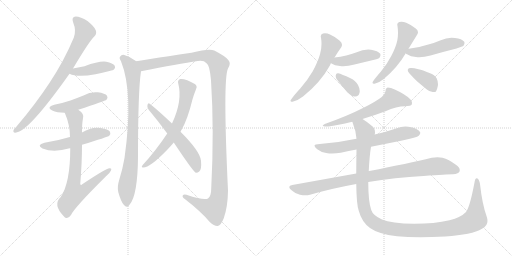
t = 0.00 s
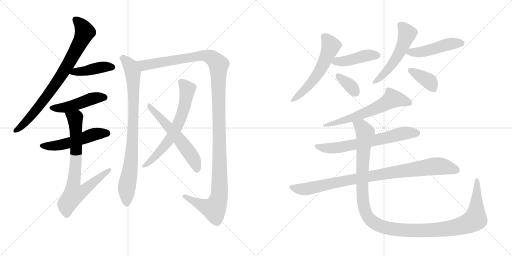
t = 3.01 s
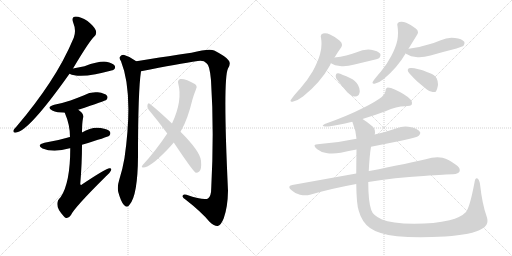
t = 6.01 s
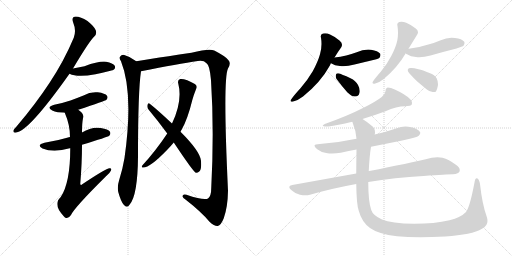
t = 9.02 s
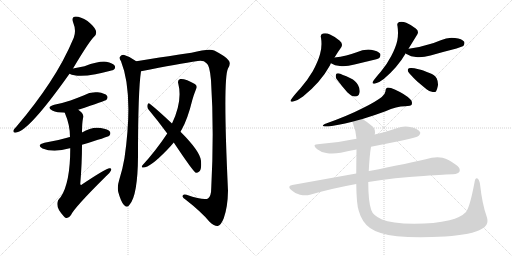
t = 12.03 s
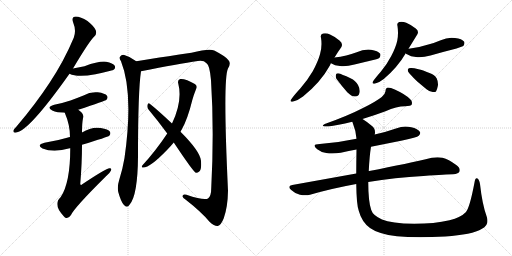
t = 15.03 s

The animated SVG that drew these frames (rendered in a browser with its animation timeline set to each time). Animation: 19 CSS @keyframes rules; one cycle of 15.03 s.

<svg version="1.1" viewBox="0 0 2048 1024" xmlns="http://www.w3.org/2000/svg">
  <g stroke="lightgray" stroke-dasharray="1,1" stroke-width="1" transform="scale(4, 4)">
    <line x1="0" y1="0" x2="256" y2="256"></line>
    <line x1="256" y1="0" x2="0" y2="256"></line>
    <line x1="128" y1="0" x2="128" y2="256"></line>
    <line x1="0" y1="128" x2="256" y2="128"></line>
    <line x1="256" y1="0" x2="512" y2="256"></line>
    <line x1="512" y1="0" x2="256" y2="256"></line>
    <line x1="384" y1="0" x2="384" y2="256"></line>
    <line x1="256" y1="128" x2="512" y2="128"></line>
  </g>
<g transform="scale(1, -1) translate(0, -850)">
   <style type="text/css">
    @keyframes keyframes0 {
      from {
       stroke: black;
       stroke-dashoffset: 802;
       stroke-width: 128;
       }
       72% {
       animation-timing-function: step-end;
       stroke: black;
       stroke-dashoffset: 0;
       stroke-width: 128;
       }
       to {
       stroke: black;
       stroke-width: 1024;
       }
       }
       #make-me-a-hanzi-animation-0 {
         animation: keyframes0 0.902669s both;
         animation-delay: 0.000000s;
         animation-timing-function: linear;
       }
    @keyframes keyframes1 {
      from {
       stroke: black;
       stroke-dashoffset: 421;
       stroke-width: 128;
       }
       58% {
       animation-timing-function: step-end;
       stroke: black;
       stroke-dashoffset: 0;
       stroke-width: 128;
       }
       to {
       stroke: black;
       stroke-width: 1024;
       }
       }
       #make-me-a-hanzi-animation-1 {
         animation: keyframes1 0.592611s both;
         animation-delay: 0.902669s;
         animation-timing-function: linear;
       }
    @keyframes keyframes2 {
      from {
       stroke: black;
       stroke-dashoffset: 473;
       stroke-width: 128;
       }
       61% {
       animation-timing-function: step-end;
       stroke: black;
       stroke-dashoffset: 0;
       stroke-width: 128;
       }
       to {
       stroke: black;
       stroke-width: 1024;
       }
       }
       #make-me-a-hanzi-animation-2 {
         animation: keyframes2 0.634928s both;
         animation-delay: 1.495280s;
         animation-timing-function: linear;
       }
    @keyframes keyframes3 {
      from {
       stroke: black;
       stroke-dashoffset: 522;
       stroke-width: 128;
       }
       63% {
       animation-timing-function: step-end;
       stroke: black;
       stroke-dashoffset: 0;
       stroke-width: 128;
       }
       to {
       stroke: black;
       stroke-width: 1024;
       }
       }
       #make-me-a-hanzi-animation-3 {
         animation: keyframes3 0.674805s both;
         animation-delay: 2.130208s;
         animation-timing-function: linear;
       }
    @keyframes keyframes4 {
      from {
       stroke: black;
       stroke-dashoffset: 762;
       stroke-width: 128;
       }
       71% {
       animation-timing-function: step-end;
       stroke: black;
       stroke-dashoffset: 0;
       stroke-width: 128;
       }
       to {
       stroke: black;
       stroke-width: 1024;
       }
       }
       #make-me-a-hanzi-animation-4 {
         animation: keyframes4 0.870117s both;
         animation-delay: 2.805013s;
         animation-timing-function: linear;
       }
    @keyframes keyframes5 {
      from {
       stroke: black;
       stroke-dashoffset: 853;
       stroke-width: 128;
       }
       74% {
       animation-timing-function: step-end;
       stroke: black;
       stroke-dashoffset: 0;
       stroke-width: 128;
       }
       to {
       stroke: black;
       stroke-width: 1024;
       }
       }
       #make-me-a-hanzi-animation-5 {
         animation: keyframes5 0.944173s both;
         animation-delay: 3.675130s;
         animation-timing-function: linear;
       }
    @keyframes keyframes6 {
      from {
       stroke: black;
       stroke-dashoffset: 1306;
       stroke-width: 128;
       }
       81% {
       animation-timing-function: step-end;
       stroke: black;
       stroke-dashoffset: 0;
       stroke-width: 128;
       }
       to {
       stroke: black;
       stroke-width: 1024;
       }
       }
       #make-me-a-hanzi-animation-6 {
         animation: keyframes6 1.312826s both;
         animation-delay: 4.619303s;
         animation-timing-function: linear;
       }
    @keyframes keyframes7 {
      from {
       stroke: black;
       stroke-dashoffset: 661;
       stroke-width: 128;
       }
       68% {
       animation-timing-function: step-end;
       stroke: black;
       stroke-dashoffset: 0;
       stroke-width: 128;
       }
       to {
       stroke: black;
       stroke-width: 1024;
       }
       }
       #make-me-a-hanzi-animation-7 {
         animation: keyframes7 0.787923s both;
         animation-delay: 5.932129s;
         animation-timing-function: linear;
       }
    @keyframes keyframes8 {
      from {
       stroke: black;
       stroke-dashoffset: 580;
       stroke-width: 128;
       }
       65% {
       animation-timing-function: step-end;
       stroke: black;
       stroke-dashoffset: 0;
       stroke-width: 128;
       }
       to {
       stroke: black;
       stroke-width: 1024;
       }
       }
       #make-me-a-hanzi-animation-8 {
         animation: keyframes8 0.722005s both;
         animation-delay: 6.720052s;
         animation-timing-function: linear;
       }
    @keyframes keyframes9 {
      from {
       stroke: black;
       stroke-dashoffset: 575;
       stroke-width: 128;
       }
       65% {
       animation-timing-function: step-end;
       stroke: black;
       stroke-dashoffset: 0;
       stroke-width: 128;
       }
       to {
       stroke: black;
       stroke-width: 1024;
       }
       }
       #make-me-a-hanzi-animation-9 {
         animation: keyframes9 0.717936s both;
         animation-delay: 7.442057s;
         animation-timing-function: linear;
       }
    @keyframes keyframes10 {
      from {
       stroke: black;
       stroke-dashoffset: 439;
       stroke-width: 128;
       }
       59% {
       animation-timing-function: step-end;
       stroke: black;
       stroke-dashoffset: 0;
       stroke-width: 128;
       }
       to {
       stroke: black;
       stroke-width: 1024;
       }
       }
       #make-me-a-hanzi-animation-10 {
         animation: keyframes10 0.607259s both;
         animation-delay: 8.159993s;
         animation-timing-function: linear;
       }
    @keyframes keyframes11 {
      from {
       stroke: black;
       stroke-dashoffset: 354;
       stroke-width: 128;
       }
       54% {
       animation-timing-function: step-end;
       stroke: black;
       stroke-dashoffset: 0;
       stroke-width: 128;
       }
       to {
       stroke: black;
       stroke-width: 1024;
       }
       }
       #make-me-a-hanzi-animation-11 {
         animation: keyframes11 0.538086s both;
         animation-delay: 8.767253s;
         animation-timing-function: linear;
       }
    @keyframes keyframes12 {
      from {
       stroke: black;
       stroke-dashoffset: 541;
       stroke-width: 128;
       }
       64% {
       animation-timing-function: step-end;
       stroke: black;
       stroke-dashoffset: 0;
       stroke-width: 128;
       }
       to {
       stroke: black;
       stroke-width: 1024;
       }
       }
       #make-me-a-hanzi-animation-12 {
         animation: keyframes12 0.690267s both;
         animation-delay: 9.305339s;
         animation-timing-function: linear;
       }
    @keyframes keyframes13 {
      from {
       stroke: black;
       stroke-dashoffset: 478;
       stroke-width: 128;
       }
       61% {
       animation-timing-function: step-end;
       stroke: black;
       stroke-dashoffset: 0;
       stroke-width: 128;
       }
       to {
       stroke: black;
       stroke-width: 1024;
       }
       }
       #make-me-a-hanzi-animation-13 {
         animation: keyframes13 0.638997s both;
         animation-delay: 9.995605s;
         animation-timing-function: linear;
       }
    @keyframes keyframes14 {
      from {
       stroke: black;
       stroke-dashoffset: 382;
       stroke-width: 128;
       }
       55% {
       animation-timing-function: step-end;
       stroke: black;
       stroke-dashoffset: 0;
       stroke-width: 128;
       }
       to {
       stroke: black;
       stroke-width: 1024;
       }
       }
       #make-me-a-hanzi-animation-14 {
         animation: keyframes14 0.560872s both;
         animation-delay: 10.634603s;
         animation-timing-function: linear;
       }
    @keyframes keyframes15 {
      from {
       stroke: black;
       stroke-dashoffset: 624;
       stroke-width: 128;
       }
       67% {
       animation-timing-function: step-end;
       stroke: black;
       stroke-dashoffset: 0;
       stroke-width: 128;
       }
       to {
       stroke: black;
       stroke-width: 1024;
       }
       }
       #make-me-a-hanzi-animation-15 {
         animation: keyframes15 0.757812s both;
         animation-delay: 11.195475s;
         animation-timing-function: linear;
       }
    @keyframes keyframes16 {
      from {
       stroke: black;
       stroke-dashoffset: 669;
       stroke-width: 128;
       }
       69% {
       animation-timing-function: step-end;
       stroke: black;
       stroke-dashoffset: 0;
       stroke-width: 128;
       }
       to {
       stroke: black;
       stroke-width: 1024;
       }
       }
       #make-me-a-hanzi-animation-16 {
         animation: keyframes16 0.794434s both;
         animation-delay: 11.953288s;
         animation-timing-function: linear;
       }
    @keyframes keyframes17 {
      from {
       stroke: black;
       stroke-dashoffset: 926;
       stroke-width: 128;
       }
       75% {
       animation-timing-function: step-end;
       stroke: black;
       stroke-dashoffset: 0;
       stroke-width: 128;
       }
       to {
       stroke: black;
       stroke-width: 1024;
       }
       }
       #make-me-a-hanzi-animation-17 {
         animation: keyframes17 1.003581s both;
         animation-delay: 12.747721s;
         animation-timing-function: linear;
       }
    @keyframes keyframes18 {
      from {
       stroke: black;
       stroke-dashoffset: 1268;
       stroke-width: 128;
       }
       80% {
       animation-timing-function: step-end;
       stroke: black;
       stroke-dashoffset: 0;
       stroke-width: 128;
       }
       to {
       stroke: black;
       stroke-width: 1024;
       }
       }
       #make-me-a-hanzi-animation-18 {
         animation: keyframes18 1.281901s both;
         animation-delay: 13.751302s;
         animation-timing-function: linear;
       }
</style>
<path d="M 292 576 Q 358 687 378 705 Q 388 715 383 729 Q 379 742 350 766 Q 322 784 303 784 Q 284 783 293 759 Q 306 728 295 699 Q 256 606 199 520 Q 144 436 67 345 Q 57 335 54 329 Q 51 317 65 320 Q 116 326 278 555 L 292 576 Z" fill="lightgray"></path> 
<path d="M 278 555 Q 309 540 382 553 Q 409 559 438 566 Q 454 570 456 572 Q 463 579 459 587 Q 452 597 425 603 Q 398 607 338 585 L 292 576 C 263 570 250 567 278 555 Z" fill="lightgray"></path> 
<path d="M 313 411 Q 421 447 426 451 Q 433 460 428 467 Q 421 477 391 481 Q 361 484 334 468 Q 309 458 282 448 Q 252 438 217 431 Q 183 421 209 408 Q 227 399 259 399 L 313 411 Z" fill="lightgray"></path> 
<path d="M 328 271 Q 431 302 437 307 Q 444 314 440 323 Q 433 333 403 338 Q 367 344 328 320 L 280 302 Q 274 301 272 300 Q 229 287 178 279 Q 144 270 170 256 Q 215 238 279 257 L 281 257 L 328 271 Z" fill="lightgray"></path> 
<path d="M 281 257 Q 281 119 243 62 Q 210 32 255 -15 Q 256 -16 260 -20 Q 273 -27 284 -10 Q 296 18 424 145 Q 440 158 444 168 Q 448 178 438 177 Q 425 177 329 113 Q 323 107 321 114 Q 328 199 328 271 L 328 320 Q 328 357 332 377 Q 338 395 313 411 C 290 430 248 427 259 399 Q 280 351 280 302 L 281 257 Z" fill="lightgray"></path> 
<path d="M 545 605 Q 523 623 497 630 Q 487 633 480 623 Q 476 617 484 605 Q 535 478 498 218 Q 491 176 477 131 Q 468 103 473 82 Q 483 45 495 31 Q 508 16 518 31 Q 551 68 552 225 Q 552 486 564 565 C 567 589 567 589 545 605 Z" fill="lightgray"></path> 
<path d="M 564 565 Q 715 595 791 606 Q 815 610 826 597 Q 839 590 844 529 Q 857 328 845 99 Q 845 65 832 56 Q 816 47 746 71 Q 730 75 730 65 Q 731 58 743 51 Q 806 2 838 -37 Q 859 -56 871 -54 Q 884 -51 895 -23 Q 911 22 912 87 Q 891 534 912 576 Q 925 597 914 609 Q 904 624 857 648 Q 838 658 766 639 Q 559 608 545 605 C 515 600 535 559 564 565 Z" fill="lightgray"></path> 
<path d="M 722 323 Q 723 327 727 332 Q 751 375 769 449 Q 775 471 784 493 Q 790 502 784 510 Q 777 517 749 529 Q 730 536 721 534 Q 709 530 713 516 Q 731 447 688 356 L 669 316 Q 621 244 570 189 Q 564 182 570 180 Q 597 176 669 251 Q 682 264 695 280 L 722 323 Z" fill="lightgray"></path> 
<path d="M 695 280 Q 773 163 783 159 Q 790 158 797 164 Q 807 171 804 207 Q 801 244 722 323 L 688 356 Q 633 408 599 435 Q 593 441 590 431 Q 587 421 594 412 Q 630 369 669 316 L 695 280 Z" fill="lightgray"></path> 
<path d="M 1319 587 Q 1321 592 1324 598 L 1338 620 Q 1352 643 1365 661 Q 1368 666 1368 671 Q 1368 680 1359 687 Q 1341 703 1320 712 Q 1310 717 1300 717 Q 1296 717 1292 716 Q 1283 714 1283 705 Q 1283 702 1284 699 Q 1286 687 1286 674 Q 1286 653 1280 633 Q 1272 604 1251 565 Q 1228 526 1201 496 Q 1176 469 1166 454 Q 1162 449 1162 447 Q 1162 443 1167 443 Q 1170 443 1173 444 Q 1191 448 1212 464 Q 1282 520 1319 587 Z" fill="lightgray"></path> 
<path d="M 1324 598 L 1324 597 Q 1339 587 1360 586 Q 1366 585 1373 585 Q 1393 585 1418 592 L 1497 611 Q 1515 616 1518 619 Q 1522 625 1522 630 Q 1522 632 1521 635 Q 1512 647 1484 651 Q 1478 652 1473 652 Q 1449 652 1427 641 Q 1406 634 1385 628 Q 1362 623 1338 620 C 1308 616 1303 615 1324 598 Z" fill="lightgray"></path> 
<path d="M 1389 481 Q 1406 464 1419 464 L 1421 464 Q 1435 464 1438 479 Q 1439 482 1439 486 Q 1439 497 1432 510 Q 1423 527 1402 537 Q 1366 554 1353 557 L 1351 557 Q 1344 557 1343 549 L 1343 544 Q 1343 538 1347 533 Q 1368 505 1389 481 Z" fill="lightgray"></path> 
<path d="M 1634 655 L 1669 712 Q 1672 717 1672 721 Q 1672 729 1663 736 Q 1646 750 1625 759 Q 1615 763 1606 763 Q 1601 763 1597 762 Q 1589 760 1589 752 Q 1589 749 1590 746 Q 1592 732 1592 719 Q 1592 702 1589 687 Q 1583 660 1565 626 Q 1547 591 1523 563 Q 1502 539 1493 526 Q 1490 522 1490 519 Q 1490 515 1496 515 Q 1498 515 1501 516 Q 1516 519 1535 534 Q 1590 580 1623 637 L 1634 655 Z" fill="lightgray"></path> 
<path d="M 1623 637 Q 1625 634 1628 633 Q 1643 623 1664 622 Q 1670 621 1677 621 Q 1697 621 1722 628 Q 1774 643 1826 656 Q 1851 664 1854 667 Q 1858 673 1858 678 Q 1858 680 1857 683 Q 1848 695 1820 698 Q 1813 699 1806 699 Q 1784 699 1763 689 Q 1736 677 1706 670 Q 1674 659 1635 655 L 1634 655 C 1604 652 1604 652 1623 637 Z" fill="lightgray"></path> 
<path d="M 1632 573 Q 1631 571 1631 569 Q 1631 563 1638 556 Q 1653 539 1669 524 L 1706 493 Q 1719 482 1731 482 L 1735 482 Q 1741 482 1744 484 Q 1748 490 1751 505 Q 1752 509 1752 513 Q 1752 525 1747 536 Q 1739 551 1718 558 Q 1690 570 1674 573 Q 1655 578 1646 578 L 1643 578 Q 1633 578 1632 573 Z" fill="lightgray"></path> 
<path d="M 1450 374 Q 1502 390 1542 405 Q 1587 425 1620 425 Q 1644 426 1647 432 Q 1648 436 1648 439 Q 1648 447 1640 454 Q 1621 473 1579 492 Q 1563 500 1551 500 Q 1542 498 1542 485 Q 1540 472 1527 462 Q 1504 444 1456 420 Q 1392 387 1299 354 Q 1291 350 1291 347 L 1292 346 Q 1296 344 1314 344 Q 1348 348 1409 363 L 1450 374 Z" fill="lightgray"></path> 
<path d="M 1484 263 L 1609 288 Q 1668 300 1675 307 Q 1681 313 1681 318 Q 1681 320 1680 322 Q 1672 335 1645 341 Q 1633 344 1621 344 Q 1604 344 1587 337 Q 1544 322 1499 312 L 1426 295 Q 1357 280 1279 274 Q 1258 274 1258 267 Q 1258 262 1269 253 Q 1284 241 1305 238 Q 1316 236 1329 236 Q 1344 236 1363 239 Q 1395 246 1426 252 L 1484 263 Z" fill="lightgray"></path> 
<path d="M 1169 110 Q 1157 108 1157 102 Q 1157 97 1165 90 Q 1182 74 1200 71 Q 1211 69 1221 69 Q 1231 69 1240 71 Q 1326 96 1425 114 L 1473 122 Q 1579 140 1694 146 Q 1788 153 1812 153 Q 1835 155 1838 164 Q 1839 167 1839 170 Q 1839 181 1825 190 Q 1794 213 1770 219 Q 1761 221 1750 221 Q 1739 221 1727 219 Q 1634 196 1477 166 L 1475 166 L 1425 156 L 1169 110 Z" fill="lightgray"></path> 
<path d="M 1425 114 Q 1426 32 1435 7 Q 1447 -38 1480 -62 Q 1513 -86 1588 -95 Q 1629 -99 1681 -99 Q 1726 -99 1781 -96 Q 1888 -89 1928 -65 Q 1950 -54 1950 -34 Q 1950 -26 1947 -17 Q 1929 32 1920 114 Q 1917 132 1910 136 Q 1908 137 1907 137 Q 1900 137 1898 120 Q 1879 19 1863 1 Q 1844 -19 1798 -31 Q 1738 -45 1657 -45 Q 1565 -44 1528 -28 Q 1491 -11 1485 10 Q 1473 44 1473 122 L 1475 166 Q 1478 227 1484 263 L 1499 312 Q 1500 317 1500 321 Q 1500 337 1488 346 Q 1465 365 1450 374 C 1426 391 1399 391 1409 363 Q 1410 361 1411 358 Q 1423 329 1426 295 L 1426 252 Q 1425 198 1425 156 L 1425 114 Z" fill="lightgray"></path> 
      <clipPath id="make-me-a-hanzi-clip-0">
      <path d="M 292 576 Q 358 687 378 705 Q 388 715 383 729 Q 379 742 350 766 Q 322 784 303 784 Q 284 783 293 759 Q 306 728 295 699 Q 256 606 199 520 Q 144 436 67 345 Q 57 335 54 329 Q 51 317 65 320 Q 116 326 278 555 L 292 576 Z" fill="lightgray"></path>
      </clipPath>
      <path clip-path="url(#make-me-a-hanzi-clip-0)" d="M 303 769 L 328 745 L 340 722 L 278 599 L 147 412 L 100 359 L 63 328 " fill="none" id="make-me-a-hanzi-animation-0" stroke-dasharray="674 1348" stroke-linecap="round"></path>

      <clipPath id="make-me-a-hanzi-clip-1">
      <path d="M 278 555 Q 309 540 382 553 Q 409 559 438 566 Q 454 570 456 572 Q 463 579 459 587 Q 452 597 425 603 Q 398 607 338 585 L 292 576 C 263 570 250 567 278 555 Z" fill="lightgray"></path>
      </clipPath>
      <path clip-path="url(#make-me-a-hanzi-clip-1)" d="M 285 558 L 411 582 L 448 581 " fill="none" id="make-me-a-hanzi-animation-1" stroke-dasharray="293 586" stroke-linecap="round"></path>

      <clipPath id="make-me-a-hanzi-clip-2">
      <path d="M 313 411 Q 421 447 426 451 Q 433 460 428 467 Q 421 477 391 481 Q 361 484 334 468 Q 309 458 282 448 Q 252 438 217 431 Q 183 421 209 408 Q 227 399 259 399 L 313 411 Z" fill="lightgray"></path>
      </clipPath>
      <path clip-path="url(#make-me-a-hanzi-clip-2)" d="M 210 420 L 252 418 L 319 435 L 372 457 L 420 459 " fill="none" id="make-me-a-hanzi-animation-2" stroke-dasharray="345 690" stroke-linecap="round"></path>

      <clipPath id="make-me-a-hanzi-clip-3">
      <path d="M 328 271 Q 431 302 437 307 Q 444 314 440 323 Q 433 333 403 338 Q 367 344 328 320 L 280 302 Q 274 301 272 300 Q 229 287 178 279 Q 144 270 170 256 Q 215 238 279 257 L 281 257 L 328 271 Z" fill="lightgray"></path>
      </clipPath>
      <path clip-path="url(#make-me-a-hanzi-clip-3)" d="M 171 268 L 206 265 L 245 271 L 383 314 L 430 316 " fill="none" id="make-me-a-hanzi-animation-3" stroke-dasharray="394 788" stroke-linecap="round"></path>

      <clipPath id="make-me-a-hanzi-clip-4">
      <path d="M 281 257 Q 281 119 243 62 Q 210 32 255 -15 Q 256 -16 260 -20 Q 273 -27 284 -10 Q 296 18 424 145 Q 440 158 444 168 Q 448 178 438 177 Q 425 177 329 113 Q 323 107 321 114 Q 328 199 328 271 L 328 320 Q 328 357 332 377 Q 338 395 313 411 C 290 430 248 427 259 399 Q 280 351 280 302 L 281 257 Z" fill="lightgray"></path>
      </clipPath>
      <path clip-path="url(#make-me-a-hanzi-clip-4)" d="M 267 394 L 299 377 L 302 362 L 305 235 L 293 103 L 299 77 L 337 90 L 437 170 " fill="none" id="make-me-a-hanzi-animation-4" stroke-dasharray="634 1268" stroke-linecap="round"></path>

      <clipPath id="make-me-a-hanzi-clip-5">
      <path d="M 545 605 Q 523 623 497 630 Q 487 633 480 623 Q 476 617 484 605 Q 535 478 498 218 Q 491 176 477 131 Q 468 103 473 82 Q 483 45 495 31 Q 508 16 518 31 Q 551 68 552 225 Q 552 486 564 565 C 567 589 567 589 545 605 Z" fill="lightgray"></path>
      </clipPath>
      <path clip-path="url(#make-me-a-hanzi-clip-5)" d="M 491 618 L 515 595 L 527 572 L 534 491 L 528 237 L 507 98 L 507 36 " fill="none" id="make-me-a-hanzi-animation-5" stroke-dasharray="725 1450" stroke-linecap="round"></path>

      <clipPath id="make-me-a-hanzi-clip-6">
      <path d="M 564 565 Q 715 595 791 606 Q 815 610 826 597 Q 839 590 844 529 Q 857 328 845 99 Q 845 65 832 56 Q 816 47 746 71 Q 730 75 730 65 Q 731 58 743 51 Q 806 2 838 -37 Q 859 -56 871 -54 Q 884 -51 895 -23 Q 911 22 912 87 Q 891 534 912 576 Q 925 597 914 609 Q 904 624 857 648 Q 838 658 766 639 Q 559 608 545 605 C 515 600 535 559 564 565 Z" fill="lightgray"></path>
      </clipPath>
      <path clip-path="url(#make-me-a-hanzi-clip-6)" d="M 552 599 L 577 589 L 754 622 L 819 628 L 851 617 L 873 594 L 880 100 L 873 47 L 856 15 L 802 31 L 738 65 " fill="none" id="make-me-a-hanzi-animation-6" stroke-dasharray="1178 2356" stroke-linecap="round"></path>

      <clipPath id="make-me-a-hanzi-clip-7">
      <path d="M 722 323 Q 723 327 727 332 Q 751 375 769 449 Q 775 471 784 493 Q 790 502 784 510 Q 777 517 749 529 Q 730 536 721 534 Q 709 530 713 516 Q 731 447 688 356 L 669 316 Q 621 244 570 189 Q 564 182 570 180 Q 597 176 669 251 Q 682 264 695 280 L 722 323 Z" fill="lightgray"></path>
      </clipPath>
      <path clip-path="url(#make-me-a-hanzi-clip-7)" d="M 724 522 L 750 493 L 735 413 L 715 359 L 688 307 L 649 253 L 597 200 L 574 185 " fill="none" id="make-me-a-hanzi-animation-7" stroke-dasharray="533 1066" stroke-linecap="round"></path>

      <clipPath id="make-me-a-hanzi-clip-8">
      <path d="M 695 280 Q 773 163 783 159 Q 790 158 797 164 Q 807 171 804 207 Q 801 244 722 323 L 688 356 Q 633 408 599 435 Q 593 441 590 431 Q 587 421 594 412 Q 630 369 669 316 L 695 280 Z" fill="lightgray"></path>
      </clipPath>
      <path clip-path="url(#make-me-a-hanzi-clip-8)" d="M 598 426 L 750 251 L 778 207 L 788 168 " fill="none" id="make-me-a-hanzi-animation-8" stroke-dasharray="452 904" stroke-linecap="round"></path>

      <clipPath id="make-me-a-hanzi-clip-9">
      <path d="M 1319 587 Q 1321 592 1324 598 L 1338 620 Q 1352 643 1365 661 Q 1368 666 1368 671 Q 1368 680 1359 687 Q 1341 703 1320 712 Q 1310 717 1300 717 Q 1296 717 1292 716 Q 1283 714 1283 705 Q 1283 702 1284 699 Q 1286 687 1286 674 Q 1286 653 1280 633 Q 1272 604 1251 565 Q 1228 526 1201 496 Q 1176 469 1166 454 Q 1162 449 1162 447 Q 1162 443 1167 443 Q 1170 443 1173 444 Q 1191 448 1212 464 Q 1282 520 1319 587 Z" fill="lightgray"></path>
      </clipPath>
      <path clip-path="url(#make-me-a-hanzi-clip-9)" d="M 1295 704 L 1323 665 L 1288 582 L 1228 501 L 1198 470 L 1167 449 " fill="none" id="make-me-a-hanzi-animation-9" stroke-dasharray="447 894" stroke-linecap="round"></path>

      <clipPath id="make-me-a-hanzi-clip-10">
      <path d="M 1324 598 L 1324 597 Q 1339 587 1360 586 Q 1366 585 1373 585 Q 1393 585 1418 592 L 1497 611 Q 1515 616 1518 619 Q 1522 625 1522 630 Q 1522 632 1521 635 Q 1512 647 1484 651 Q 1478 652 1473 652 Q 1449 652 1427 641 Q 1406 634 1385 628 Q 1362 623 1338 620 C 1308 616 1303 615 1324 598 Z" fill="lightgray"></path>
      </clipPath>
      <path clip-path="url(#make-me-a-hanzi-clip-10)" d="M 1331 598 L 1405 610 L 1467 629 L 1510 630 " fill="none" id="make-me-a-hanzi-animation-10" stroke-dasharray="311 622" stroke-linecap="round"></path>

      <clipPath id="make-me-a-hanzi-clip-11">
      <path d="M 1389 481 Q 1406 464 1419 464 L 1421 464 Q 1435 464 1438 479 Q 1439 482 1439 486 Q 1439 497 1432 510 Q 1423 527 1402 537 Q 1366 554 1353 557 L 1351 557 Q 1344 557 1343 549 L 1343 544 Q 1343 538 1347 533 Q 1368 505 1389 481 Z" fill="lightgray"></path>
      </clipPath>
      <path clip-path="url(#make-me-a-hanzi-clip-11)" d="M 1352 548 L 1396 512 L 1422 480 " fill="none" id="make-me-a-hanzi-animation-11" stroke-dasharray="226 452" stroke-linecap="round"></path>

      <clipPath id="make-me-a-hanzi-clip-12">
      <path d="M 1634 655 L 1669 712 Q 1672 717 1672 721 Q 1672 729 1663 736 Q 1646 750 1625 759 Q 1615 763 1606 763 Q 1601 763 1597 762 Q 1589 760 1589 752 Q 1589 749 1590 746 Q 1592 732 1592 719 Q 1592 702 1589 687 Q 1583 660 1565 626 Q 1547 591 1523 563 Q 1502 539 1493 526 Q 1490 522 1490 519 Q 1490 515 1496 515 Q 1498 515 1501 516 Q 1516 519 1535 534 Q 1590 580 1623 637 L 1634 655 Z" fill="lightgray"></path>
      </clipPath>
      <path clip-path="url(#make-me-a-hanzi-clip-12)" d="M 1601 751 L 1629 716 L 1600 643 L 1550 571 L 1496 521 " fill="none" id="make-me-a-hanzi-animation-12" stroke-dasharray="413 826" stroke-linecap="round"></path>

      <clipPath id="make-me-a-hanzi-clip-13">
      <path d="M 1623 637 Q 1625 634 1628 633 Q 1643 623 1664 622 Q 1670 621 1677 621 Q 1697 621 1722 628 Q 1774 643 1826 656 Q 1851 664 1854 667 Q 1858 673 1858 678 Q 1858 680 1857 683 Q 1848 695 1820 698 Q 1813 699 1806 699 Q 1784 699 1763 689 Q 1736 677 1706 670 Q 1674 659 1635 655 L 1634 655 C 1604 652 1604 652 1623 637 Z" fill="lightgray"></path>
      </clipPath>
      <path clip-path="url(#make-me-a-hanzi-clip-13)" d="M 1629 639 L 1683 641 L 1790 673 L 1846 678 " fill="none" id="make-me-a-hanzi-animation-13" stroke-dasharray="350 700" stroke-linecap="round"></path>

      <clipPath id="make-me-a-hanzi-clip-14">
      <path d="M 1632 573 Q 1631 571 1631 569 Q 1631 563 1638 556 Q 1653 539 1669 524 L 1706 493 Q 1719 482 1731 482 L 1735 482 Q 1741 482 1744 484 Q 1748 490 1751 505 Q 1752 509 1752 513 Q 1752 525 1747 536 Q 1739 551 1718 558 Q 1690 570 1674 573 Q 1655 578 1646 578 L 1643 578 Q 1633 578 1632 573 Z" fill="lightgray"></path>
      </clipPath>
      <path clip-path="url(#make-me-a-hanzi-clip-14)" d="M 1641 569 L 1712 528 L 1738 492 " fill="none" id="make-me-a-hanzi-animation-14" stroke-dasharray="254 508" stroke-linecap="round"></path>

      <clipPath id="make-me-a-hanzi-clip-15">
      <path d="M 1450 374 Q 1502 390 1542 405 Q 1587 425 1620 425 Q 1644 426 1647 432 Q 1648 436 1648 439 Q 1648 447 1640 454 Q 1621 473 1579 492 Q 1563 500 1551 500 Q 1542 498 1542 485 Q 1540 472 1527 462 Q 1504 444 1456 420 Q 1392 387 1299 354 Q 1291 350 1291 347 L 1292 346 Q 1296 344 1314 344 Q 1348 348 1409 363 L 1450 374 Z" fill="lightgray"></path>
      </clipPath>
      <path clip-path="url(#make-me-a-hanzi-clip-15)" d="M 1639 437 L 1571 455 L 1527 428 L 1452 395 L 1381 369 L 1295 350 " fill="none" id="make-me-a-hanzi-animation-15" stroke-dasharray="496 992" stroke-linecap="round"></path>

      <clipPath id="make-me-a-hanzi-clip-16">
      <path d="M 1484 263 L 1609 288 Q 1668 300 1675 307 Q 1681 313 1681 318 Q 1681 320 1680 322 Q 1672 335 1645 341 Q 1633 344 1621 344 Q 1604 344 1587 337 Q 1544 322 1499 312 L 1426 295 Q 1357 280 1279 274 Q 1258 274 1258 267 Q 1258 262 1269 253 Q 1284 241 1305 238 Q 1316 236 1329 236 Q 1344 236 1363 239 Q 1395 246 1426 252 L 1484 263 Z" fill="lightgray"></path>
      </clipPath>
      <path clip-path="url(#make-me-a-hanzi-clip-16)" d="M 1264 266 L 1292 258 L 1343 258 L 1519 292 L 1609 316 L 1669 317 " fill="none" id="make-me-a-hanzi-animation-16" stroke-dasharray="541 1082" stroke-linecap="round"></path>

      <clipPath id="make-me-a-hanzi-clip-17">
      <path d="M 1169 110 Q 1157 108 1157 102 Q 1157 97 1165 90 Q 1182 74 1200 71 Q 1211 69 1221 69 Q 1231 69 1240 71 Q 1326 96 1425 114 L 1473 122 Q 1579 140 1694 146 Q 1788 153 1812 153 Q 1835 155 1838 164 Q 1839 167 1839 170 Q 1839 181 1825 190 Q 1794 213 1770 219 Q 1761 221 1750 221 Q 1739 221 1727 219 Q 1634 196 1477 166 L 1475 166 L 1425 156 L 1169 110 Z" fill="lightgray"></path>
      </clipPath>
      <path clip-path="url(#make-me-a-hanzi-clip-17)" d="M 1167 100 L 1200 93 L 1231 95 L 1448 140 L 1737 185 L 1789 181 L 1826 169 " fill="none" id="make-me-a-hanzi-animation-17" stroke-dasharray="798 1596" stroke-linecap="round"></path>

      <clipPath id="make-me-a-hanzi-clip-18">
      <path d="M 1425 114 Q 1426 32 1435 7 Q 1447 -38 1480 -62 Q 1513 -86 1588 -95 Q 1629 -99 1681 -99 Q 1726 -99 1781 -96 Q 1888 -89 1928 -65 Q 1950 -54 1950 -34 Q 1950 -26 1947 -17 Q 1929 32 1920 114 Q 1917 132 1910 136 Q 1908 137 1907 137 Q 1900 137 1898 120 Q 1879 19 1863 1 Q 1844 -19 1798 -31 Q 1738 -45 1657 -45 Q 1565 -44 1528 -28 Q 1491 -11 1485 10 Q 1473 44 1473 122 L 1475 166 Q 1478 227 1484 263 L 1499 312 Q 1500 317 1500 321 Q 1500 337 1488 346 Q 1465 365 1450 374 C 1426 391 1399 391 1409 363 Q 1410 361 1411 358 Q 1423 329 1426 295 L 1426 252 Q 1425 198 1425 156 L 1425 114 Z" fill="lightgray"></path>
      </clipPath>
      <path clip-path="url(#make-me-a-hanzi-clip-18)" d="M 1416 363 L 1445 344 L 1461 317 L 1448 103 L 1455 25 L 1476 -23 L 1525 -56 L 1582 -68 L 1728 -71 L 1826 -59 L 1880 -40 L 1896 -30 L 1903 -11 L 1907 131 " fill="none" id="make-me-a-hanzi-animation-18" stroke-dasharray="1140 2280" stroke-linecap="round"></path>

</g>
</svg>
